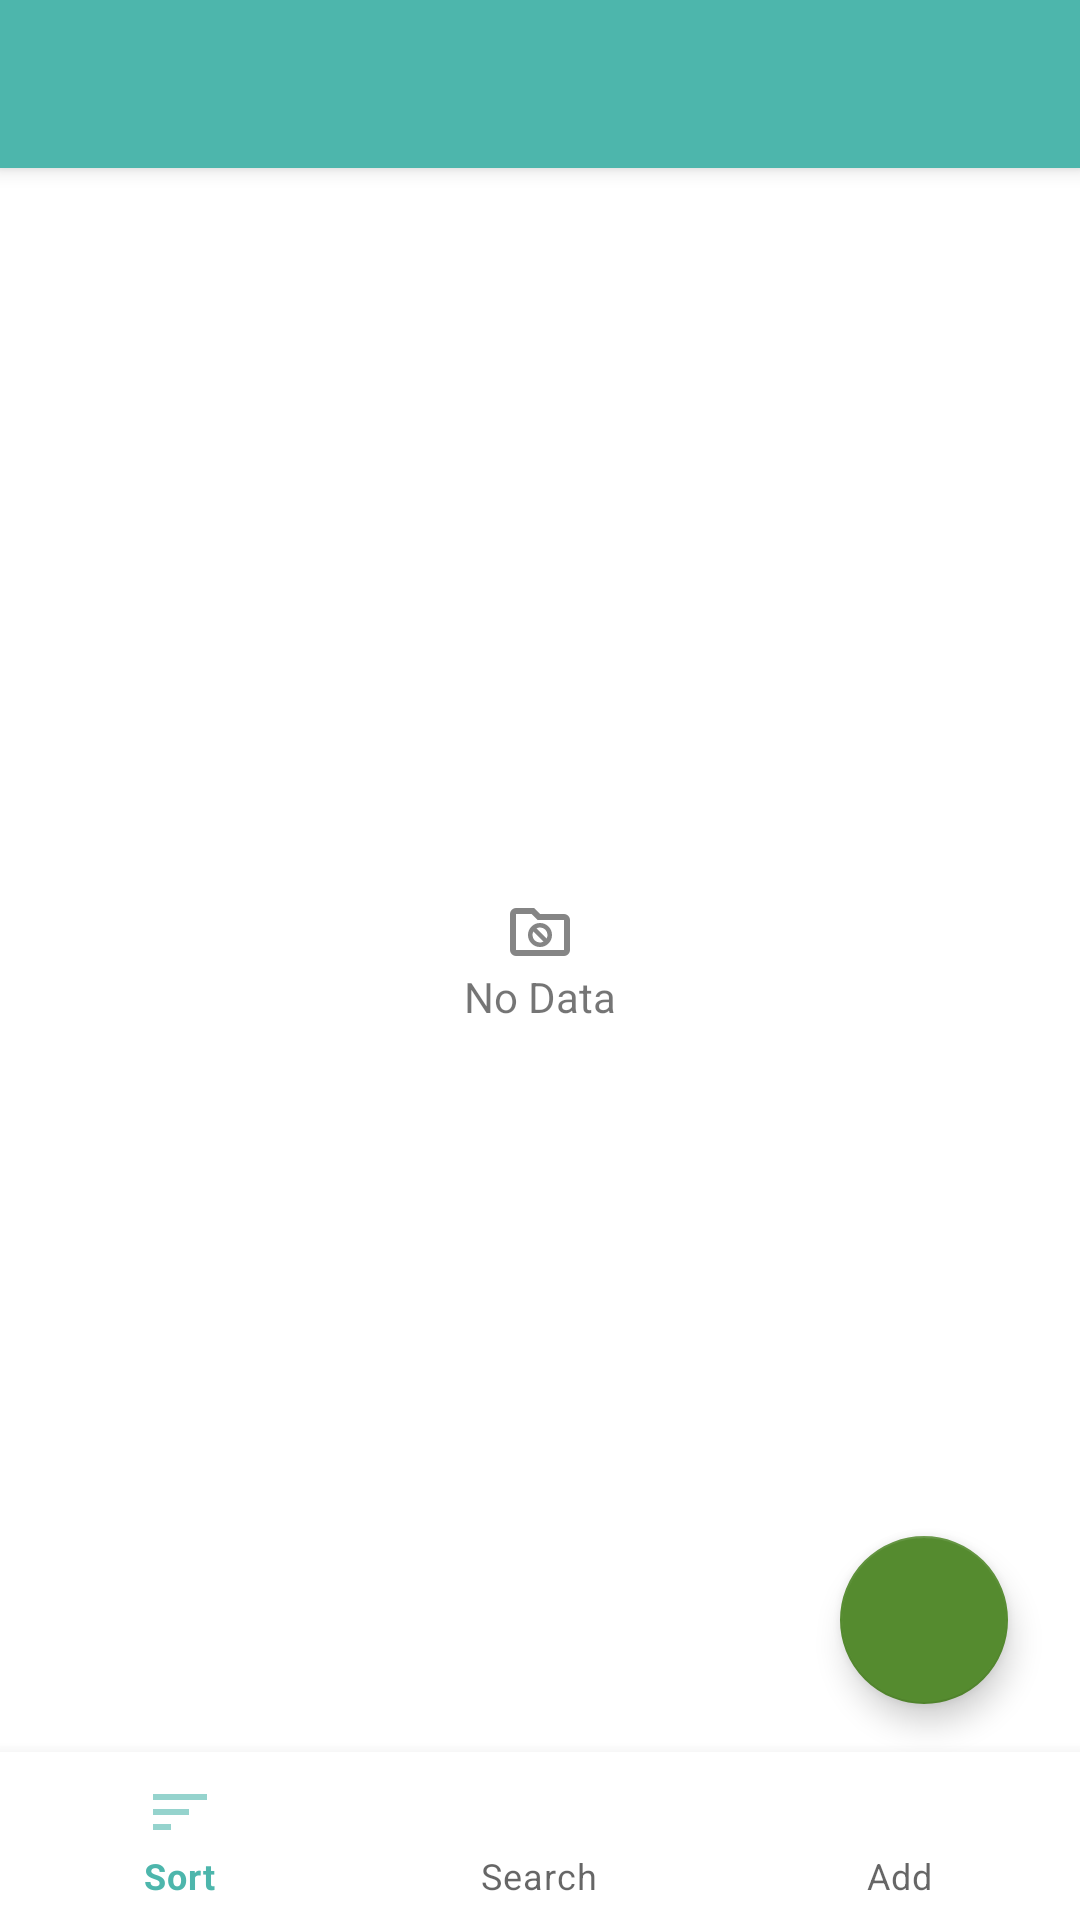

Write the Android layout XML for this screen, with the resource values it uses.
<!-- AndroidManifest.xml: application theme AppTheme -->
<!-- res/layout/fragment_passwords_v2.xml -->
<?xml version="1.0" encoding="utf-8"?>
<layout xmlns:android="http://schemas.android.com/apk/res/android"
    xmlns:app="http://schemas.android.com/apk/res-auto"
    xmlns:tools="http://schemas.android.com/tools">

    <data>

        <variable
            name="viewModel"
            type="lv.maros.secured.password.keeper.pages.passwords.PasswordsViewModel" />
    </data>

    <androidx.coordinatorlayout.widget.CoordinatorLayout
        android:layout_width="match_parent"
        android:layout_height="match_parent">

        <com.google.android.material.appbar.AppBarLayout
            android:id="@+id/appbar_layout"
            android:layout_width="match_parent"
            android:layout_height="wrap_content">

            <androidx.appcompat.widget.Toolbar
                android:id="@+id/my_toolbar"
                android:layout_width="match_parent"
                android:layout_height="?attr/actionBarSize"
                android:background="?attr/colorPrimary"
                android:elevation="4dp"
                android:theme="@style/ThemeOverlay.AppCompat.ActionBar"
                app:layout_scrollFlags="scroll|enterAlways"
                app:popupTheme="@style/ThemeOverlay.AppCompat.Light" />

        </com.google.android.material.appbar.AppBarLayout>

        <androidx.constraintlayout.widget.ConstraintLayout
            android:layout_width="match_parent"
            android:layout_height="match_parent">

            <androidx.recyclerview.widget.RecyclerView
                android:id="@+id/passwordList"
                android:layout_width="match_parent"
                android:layout_height="0dp"
                app:layout_behavior="@string/appbar_scrolling_view_behavior"
                app:layout_constraintBottom_toTopOf="@id/addPassword_search_text"
                app:layout_constraintEnd_toEndOf="parent"
                app:layout_constraintStart_toStartOf="parent"
                app:layout_constraintTop_toTopOf="parent" />

            <TextView
                android:id="@+id/noDataTextView"
                android:layout_width="wrap_content"
                android:layout_height="wrap_content"
                android:fadeVisible="@{viewModel.showNoData.booleanValue()}"
                android:gravity="center"
                android:text="@string/no_data"
                app:drawableTopCompat="@drawable/ic_no_data"
                app:layout_constraintBottom_toBottomOf="parent"
                app:layout_constraintEnd_toEndOf="parent"
                app:layout_constraintStart_toStartOf="parent"
                app:layout_constraintTop_toTopOf="parent" />


            <com.google.android.material.floatingactionbutton.FloatingActionButton
                android:id="@+id/addPassword_Fab"
                android:layout_width="wrap_content"
                android:layout_height="wrap_content"
                android:layout_marginEnd="@dimen/margin_big"
                android:layout_marginBottom="@dimen/margin_medium"
                android:contentDescription="@string/add_new_password_title"
                app:fabSize="normal"
                app:layout_constraintBottom_toTopOf="@id/addPassword_search_text"
                app:layout_constraintEnd_toEndOf="parent" />

            <com.google.android.material.bottomnavigation.BottomNavigationView
                android:id="@+id/bottomNavigation"
                android:layout_width="match_parent"
                android:layout_height="wrap_content"
                app:layout_constraintBottom_toBottomOf="parent"
                app:layout_constraintEnd_toEndOf="parent"
                app:layout_constraintStart_toStartOf="parent"
                app:menu="@menu/password_list_bottom_menu" />

            <EditText
                android:id="@+id/addPassword_search_text"
                android:layout_width="0dp"
                android:layout_height="wrap_content"
                android:visibility="gone"
                app:layout_constraintBottom_toTopOf="@+id/bottomNavigation"
                app:layout_constraintEnd_toEndOf="parent"
                app:layout_constraintStart_toStartOf="parent" />

        </androidx.constraintlayout.widget.ConstraintLayout>

    </androidx.coordinatorlayout.widget.CoordinatorLayout>

</layout>
<!-- resources referenced by this layout -->
<resources>
  <dimen name="margin_big">16dp</dimen>
  <dimen name="margin_medium">8dp</dimen>
  <!-- drawable ic_no_data (drawable-anydpi) -->
  <vector xmlns:android="http://schemas.android.com/apk/res/android"
      android:width="24dp"
      android:height="24dp"
      android:viewportWidth="960"
      android:viewportHeight="960"
      android:tint="#333333"
      android:alpha="0.6">
    <path
        android:fillColor="@android:color/white"
        android:pathData="M480,680Q546,680 593,633Q640,586 640,520Q640,454 593,407Q546,360 480,360Q414,360 367,407Q320,454 320,520Q320,586 367,633Q414,680 480,680ZM434,432Q445,427 456,423.5Q467,420 480,420Q522,420 551,449Q580,478 580,520Q580,533 576.5,544Q573,555 568,566L434,432ZM480,620Q438,620 409,591Q380,562 380,520Q380,507 383.5,496Q387,485 392,474L526,608Q515,613 504,616.5Q493,620 480,620ZM160,800Q127,800 103.5,776.5Q80,753 80,720L80,240Q80,207 103.5,183.5Q127,160 160,160L400,160L480,240L800,240Q833,240 856.5,263.5Q880,287 880,320L880,720Q880,753 856.5,776.5Q833,800 800,800L160,800ZM160,720L800,720Q800,720 800,720Q800,720 800,720L800,320Q800,320 800,320Q800,320 800,320L447,320L367,240L160,240Q160,240 160,240Q160,240 160,240L160,720Q160,720 160,720Q160,720 160,720ZM160,720Q160,720 160,720Q160,720 160,720L160,240Q160,240 160,240Q160,240 160,240L160,240L160,320L160,320Q160,320 160,320Q160,320 160,320L160,720Q160,720 160,720Q160,720 160,720L160,720Z"/>
  </vector>
  <string name="add_new_password_title">Add new password</string>
  <string name="no_data">No Data</string>
  <style name="AppTheme" parent="Theme.MaterialComponents.DayNight.NoActionBar">
          
          <item name="colorPrimary">@color/primaryColor</item>
          <item name="colorPrimaryVariant">@color/primaryDarkColor</item>
          <item name="colorOnPrimary">@color/primaryTextColor</item>
          
          <item name="colorSecondary">@color/secondaryColor</item>
          <item name="colorSecondaryVariant">@color/secondaryDarkColor</item>
          <item name="colorOnSecondary">@color/secondaryTextColor</item>
          
          <item name="android:statusBarColor" tools:targetApi="l">?attr/colorPrimaryVariant</item>
          
      </style>
  <color name="primaryColor">#4db6ac</color>
  <color name="primaryDarkColor">#00867d</color>
  <color name="primaryTextColor">#000000</color>
  <color name="secondaryColor">#558b2f</color>
  <color name="secondaryDarkColor">#255d00</color>
  <color name="secondaryTextColor">#000000</color>
</resources>
